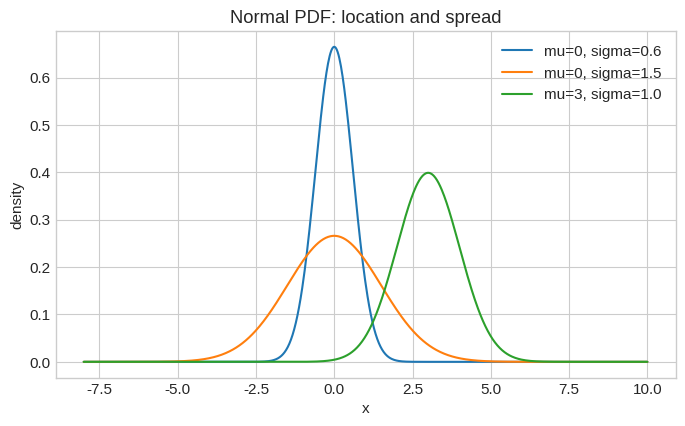
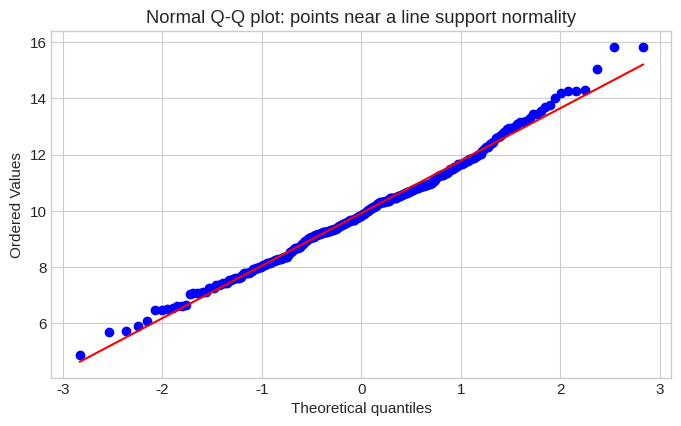

Here is the Python script that generated these plots, in order:
# Beginner-friendly guide:
# We load tools for number lists, probability calculations, and drawing charts.
# The fixed random seed makes any pretend experiment repeat the same way each time.
import math
import numpy as np
import pandas as pd
import matplotlib.pyplot as plt
from scipy import stats

plt.style.use("seaborn-v0_8-whitegrid")
plt.rcParams.update({"figure.figsize": (8, 4.5), "font.size": 11})
rng = np.random.default_rng(42)


# Beginner-friendly guide:
# We draw three bell curves to see how the middle (mu) moves a curve and the width (sigma) spreads it out.
# Next we count the area within 1, 2, and 3 usual-size steps from the middle.
# Effect of mean and standard deviation
x = np.linspace(-8, 10, 700)
for mu, sigma in [(0, .6), (0, 1.5), (3, 1.0)]:
    plt.plot(x, stats.norm.pdf(x, mu, sigma), label=f"mu={mu}, sigma={sigma}")
plt.xlabel("x")
plt.ylabel("density")
plt.title("Normal PDF: location and spread")
plt.legend()
plt.show()

for width in [1, 2, 3]:
    p = stats.norm.cdf(width) - stats.norm.cdf(-width)
    print(f"Within {width} standard deviation(s): {100*p:.3f}%")


# Beginner-friendly guide:
# We make pretend bell-shaped data and use a Q-Q plot to compare it with an ideal Normal pattern.
# Points that stay close to the line are a friendly sign that the data may be roughly Normal.
# A simple Q-Q plot without statsmodels
sample = rng.normal(loc=10, scale=2, size=300)
stats.probplot(sample, dist="norm", plot=plt)
plt.title("Normal Q-Q plot: points near a line support normality")
plt.show()
